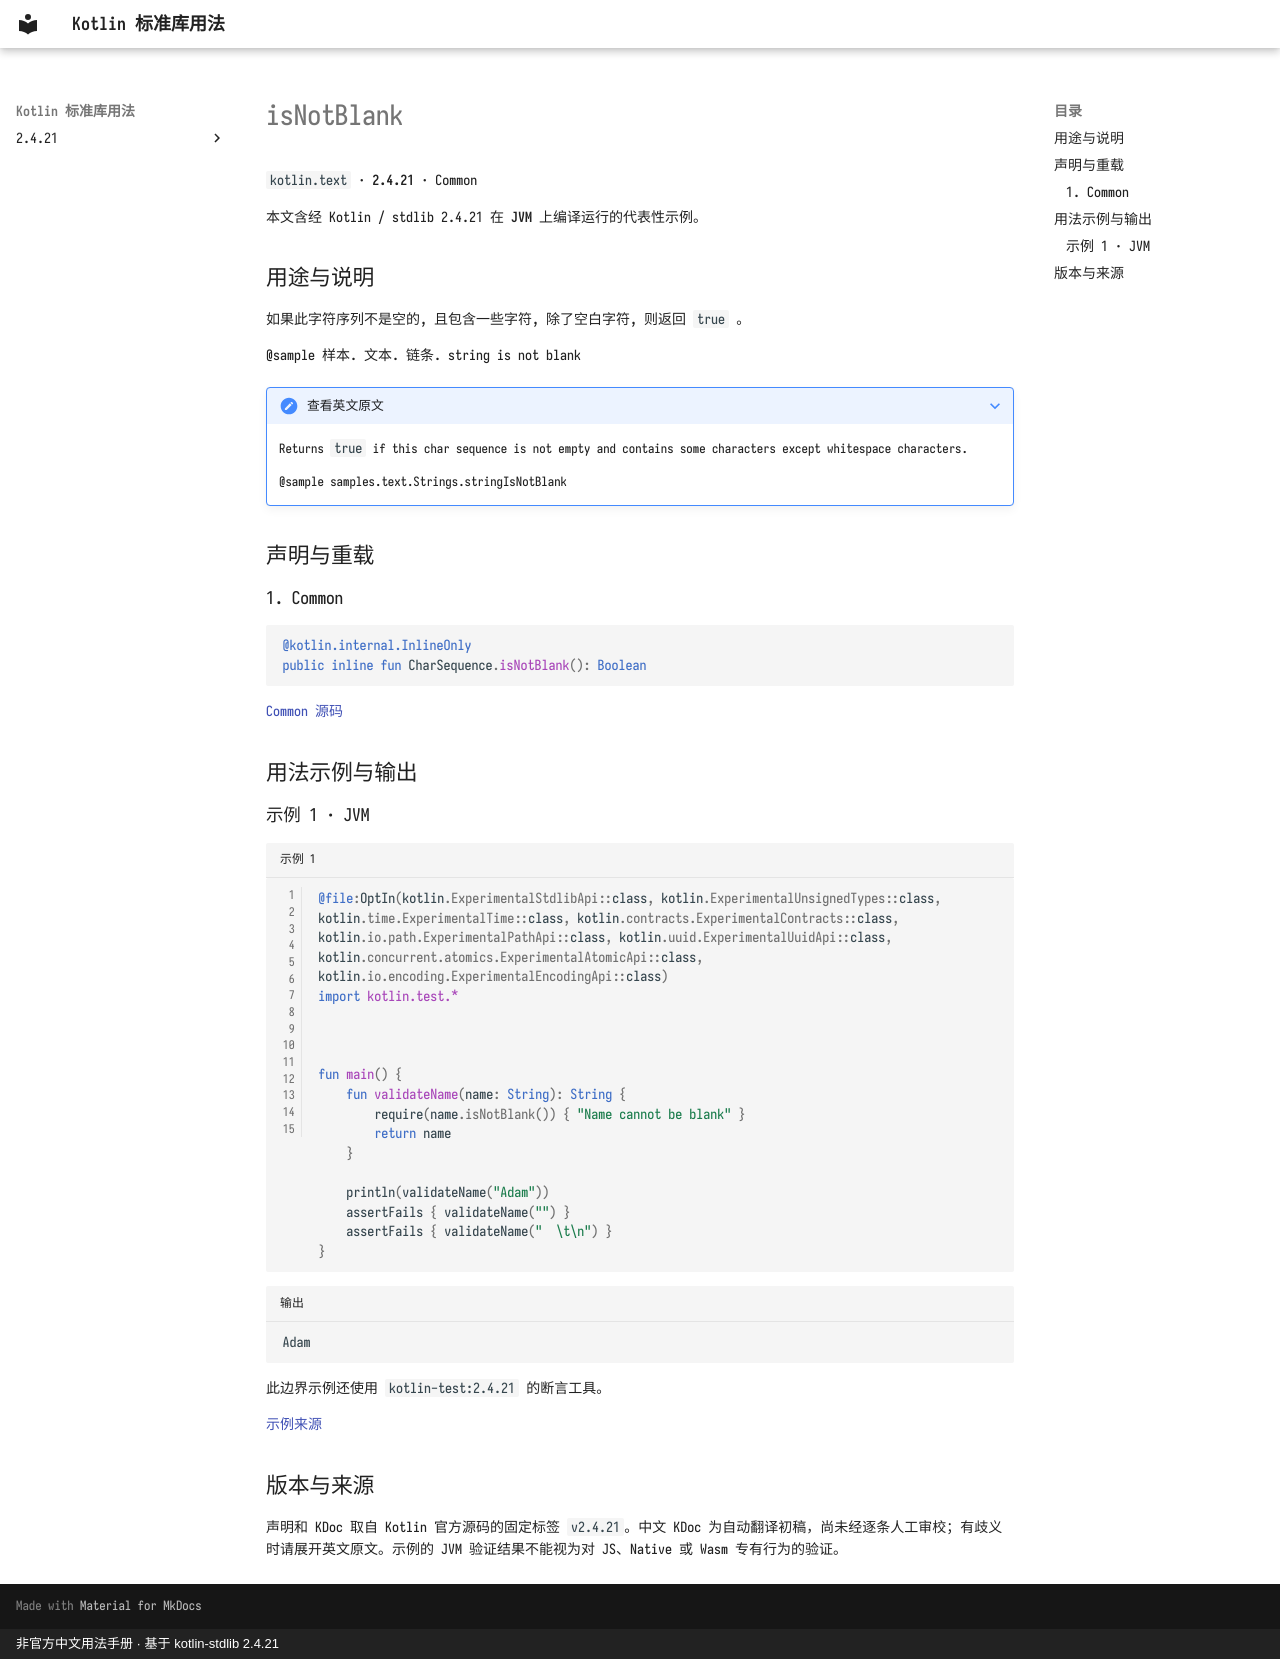

repository: oooooooko/kotlin-stdlib-docs · page: zh/api/kotlin.text/isnotblank--dbd47263/index.html · generator: mkdocs · copyright: 非官方中文用法手册 · 基于 kotlin-stdlib 2.4.21

# isNotBlank

`kotlin.text` · **2.4.21** · Common

本文含经 Kotlin / stdlib 2.4.21 在 **JVM** 上编译运行的代表性示例。

## 用途与说明

如果此字符序列不是空的, 且包含一些字符, 除了空白字符, 则返回 `true` 。

@sample 样本. 文本. 链条. string is not blank

??? note "查看英文原文"

    Returns `true` if this char sequence is not empty and contains some characters except whitespace characters.
    
    @sample samples.text.Strings.stringIsNotBlank

## 声明与重载

### 1. Common

```kotlin
@kotlin.internal.InlineOnly
public inline fun CharSequence.isNotBlank(): Boolean
```

[Common 源码](https://github.com/JetBrains/kotlin/blob/v2.4.21/libraries/stdlib/src/kotlin/text/Strings.kt#L312)

## 用法示例与输出

### 示例 1 · JVM

```kotlin title="示例 1" linenums="1"
@file:OptIn(kotlin.ExperimentalStdlibApi::class, kotlin.ExperimentalUnsignedTypes::class, kotlin.time.ExperimentalTime::class, kotlin.contracts.ExperimentalContracts::class, kotlin.io.path.ExperimentalPathApi::class, kotlin.uuid.ExperimentalUuidApi::class, kotlin.concurrent.atomics.ExperimentalAtomicApi::class, kotlin.io.encoding.ExperimentalEncodingApi::class)
import kotlin.test.*



fun main() {
    fun validateName(name: String): String {
        require(name.isNotBlank()) { "Name cannot be blank" }
        return name
    }

    println(validateName("Adam"))
    assertFails { validateName("") }
    assertFails { validateName("  \t\n") }
}
```

```text title="输出"
Adam
```

此边界示例还使用 `kotlin-test:2.4.21` 的断言工具。

[示例来源](https://github.com/JetBrains/kotlin/blob/v2.4.21/libraries/stdlib/samples/test/samples/text/strings.kt#L369)

## 版本与来源

声明和 KDoc 取自 Kotlin 官方源码的固定标签 `v2.4.21`。中文 KDoc 为自动翻译初稿，尚未经逐条人工审校；有歧义时请展开英文原文。示例的 JVM 验证结果不能视为对 JS、Native 或 Wasm 专有行为的验证。
